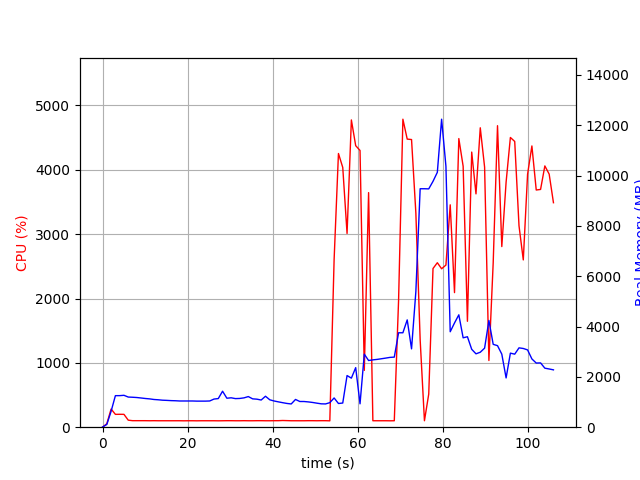

Values plotted in this chart, from the file beside it:
elapsed_time, nproc, cpu, mem_real, mem_virtual
3.838539123535156e-05, 1, 0.0, 7.566, 3185
1.006, 1, 53.7, 110, 775.1
2.014, 1, 282.7, 632.6, 4753
3.021, 1, 199.6, 1253, 5423
4.028, 1, 200.6, 1254, 5423
5.034, 1, 199.7, 1267, 5451
6.042, 1, 109.2, 1198, 5451
7.049, 1, 101.3, 1191, 5451
8.056, 1, 101.3, 1180, 5451
9.063, 1, 101.3, 1161, 5451
10.07, 1, 101.2, 1141, 5451
11.08, 1, 100.2, 1125, 5451
12.09, 1, 101.2, 1101, 5451
13.1, 1, 100.1, 1090, 5451
14.11, 1, 100.2, 1073, 5451
15.11, 1, 100.2, 1066, 5451
16.12, 1, 100.1, 1056, 5451
17.13, 1, 100.2, 1051, 5451
18.14, 1, 100.3, 1042, 5451
19.15, 1, 99.2, 1042, 5451
20.15, 1, 100.2, 1042, 5451
21.16, 1, 100.2, 1042, 5451
22.17, 1, 99.2, 1036, 5451
23.18, 1, 100.2, 1036, 5451
24.19, 1, 100.2, 1036, 5451
25.2, 1, 100.1, 1042, 5451
26.2, 1, 100.2, 1118, 5451
27.21, 1, 99.2, 1138, 5451
28.22, 1, 100.1, 1430, 5611
29.23, 1, 101.1, 1152, 5611
30.24, 1, 101.1, 1168, 5611
31.25, 1, 100.1, 1136, 5611
32.26, 1, 100.1, 1143, 5611
33.27, 1, 101.2, 1166, 5611
34.28, 1, 100.1, 1217, 5611
35.28, 1, 100.1, 1127, 5611
36.29, 1, 101.1, 1114, 5611
37.3, 1, 101.2, 1080, 5611
38.31, 1, 100.1, 1230, 5611
39.32, 1, 100.1, 1089, 5611
40.33, 1, 101.1, 1042, 5611
41.34, 1, 101.1, 1008, 5611
42.35, 1, 104.1, 974.4, 5611
43.35, 1, 102.2, 944, 5611
44.36, 1, 100.2, 923.6, 5611
45.37, 1, 100.2, 1103, 5611
46.38, 1, 100.0, 1022, 5611
47.39, 1, 100.1, 1021, 5611
48.4, 1, 101.2, 1005, 5611
49.41, 1, 101.1, 983, 5611
50.41, 1, 100.2, 954.9, 5611
51.42, 1, 101.2, 928.9, 5611
52.43, 1, 101.1, 924.7, 5611
53.44, 1, 99.1, 975.6, 5611
54.45, 1, 2607, 1162, 5975
55.47, 1, 4253, 942.2, 5991
56.48, 1, 4037, 960.7, 6011
57.49, 1, 3011, 2052, 7855
58.51, 1, 4775, 1950, 7855
59.52, 1, 4375, 2367, 9391
... 46 more rows
